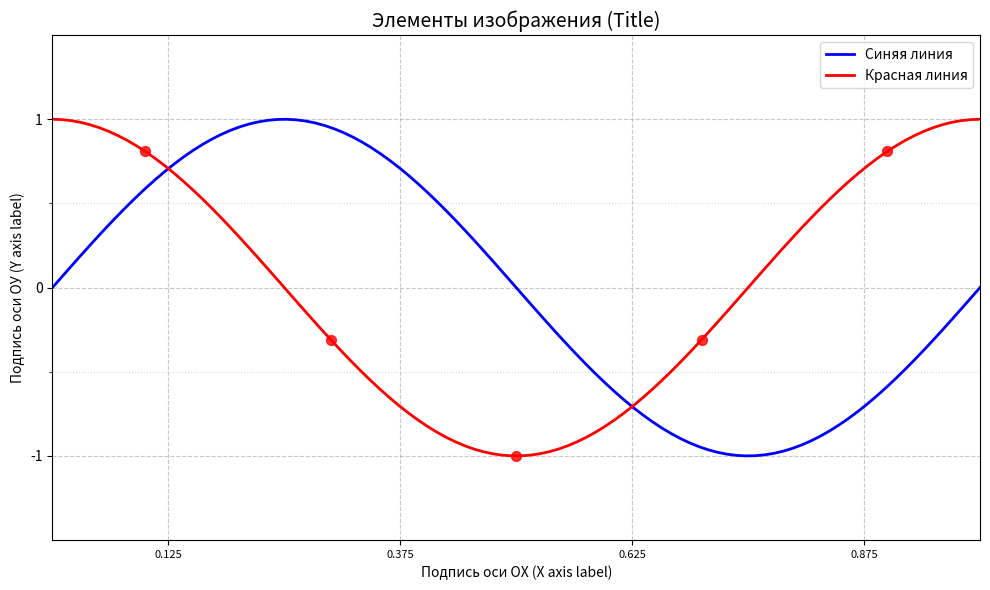

Generate this figure with matplotlib:
import matplotlib.pyplot as plt
import numpy as np

# данные для графика
x = np.linspace(0, 1, 100)  # x от 0 до 1
y1 = np.sin(2 * np.pi * x)  # синус для синей линии
y2 = np.cos(2 * np.pi * x)  # косинус для красной

# создаем фигуру
fig, ax = plt.subplots(figsize=(10, 6))

# 1. заголовок
ax.set_title('Элементы изображения (Title)', fontsize=14)

# 2. подписи осей
ax.set_xlabel('Подпись оси ОХ (X axis label)')
ax.set_ylabel('Подпись оси ОУ (Y axis label)')

# 3. настройка осей
ax.set_xlim(0, 1)
ax.set_ylim(-1.5, 1.5)

# 4. основные деления
ax.set_xticks([0, 0.25, 0.5, 0.75, 1.0])
ax.set_yticks([-1, 0, 1])

# 5. промежуточные деления
ax.set_xticks([0.125, 0.375, 0.625, 0.875], minor=True)
ax.set_yticks([-0.5, 0.5], minor=True)

# 6. подписи основных делений
ax.tick_params(axis='both', which='major', labelsize=10)

# 7. подписи промежуточных делений
ax.set_xticks([0.125, 0.375, 0.625, 0.875])
ax.tick_params(axis='x', which='major', labelsize=8)

# 8. сетка
ax.grid(True, which='major', linestyle='--', alpha=0.7)
ax.grid(True, which='minor', linestyle=':', alpha=0.5)

# 9. линии графиков
ax.plot(x, y1, 'b-', linewidth=2, label='Синяя линия')
ax.plot(x, y2, 'r-', linewidth=2, label='Красная линия')

# 10. маркеры
marker_x = [0.1, 0.3, 0.5, 0.7, 0.9]
marker_y = [np.cos(2 * np.pi * xi) for xi in marker_x]
ax.scatter(marker_x, marker_y, c='red', s=50, alpha=0.8)

# 11. линии осей координат
ax.spines['top'].set_visible(True)
ax.spines['right'].set_visible(True)
ax.spines['bottom'].set_visible(True)
ax.spines['left'].set_visible(True)

# 12. легенда
ax.legend(loc='upper right')

# 13. координатная плоскость
ax.set_aspect('auto')

plt.tight_layout()
plt.show()

print("График готов!")
